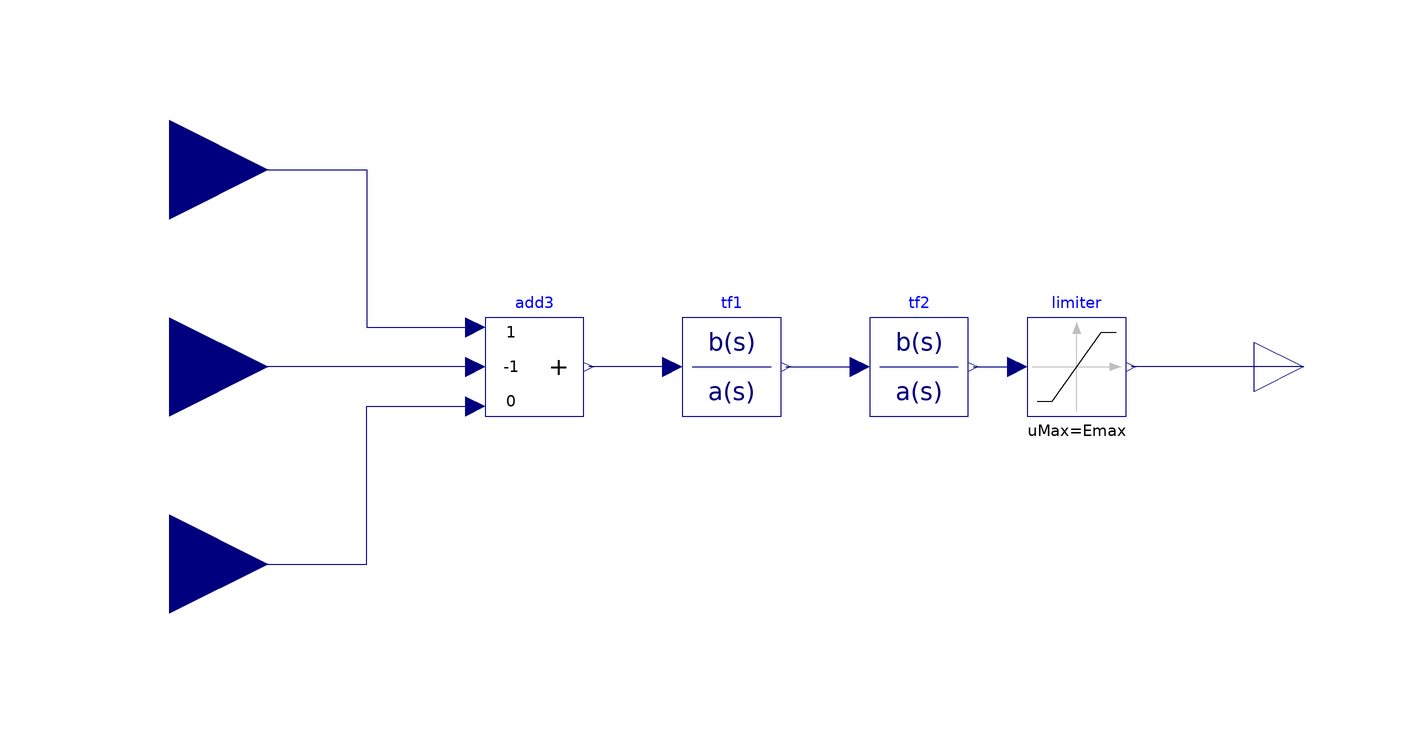

This picture is the connection diagram that the Modelica source below describes through its graphical annotations.

model SEXS

  import Modelica;
  parameter Modelica.SIunits.Time Ta = 3;
  parameter Modelica.SIunits.Time Tb = 10;
  parameter Modelica.SIunits.Time Te = 0.05;
  parameter Modelica.SIunits.PerUnit Emin = 0;
  parameter Modelica.SIunits.PerUnit Emax = 4;
  parameter Modelica.SIunits.PerUnit K = 200;  
  
  Modelica.Blocks.Math.Add3 add3(k2 = -1, k3 = 0)  annotation(
    Placement(visible = true, transformation(origin = {-46, 0}, extent = {{-10, -10}, {10, 10}}, rotation = 0)));
  Modelica.Blocks.Continuous.TransferFunction tf1(a = {Tb, 1}, b = {Ta, 1})  annotation(
    Placement(visible = true, transformation(origin = {-6, 0}, extent = {{-10, -10}, {10, 10}}, rotation = 0)));
  Modelica.Blocks.Continuous.TransferFunction tf2(a = {Te, 1}, b = {K})  annotation(
    Placement(visible = true, transformation(origin = {32, 0}, extent = {{-10, -10}, {10, 10}}, rotation = 0)));
  Modelica.Blocks.Nonlinear.Limiter limiter(limitsAtInit = true, uMax = Emax, uMin = Emin)  annotation(
    Placement(visible = true, transformation(origin = {64, 0}, extent = {{-10, -10}, {10, 10}}, rotation = 0)));
  Modelica.Blocks.Interfaces.RealOutput Efd annotation(
    Placement(visible = true, transformation(origin = {110, 0}, extent = {{-10, -10}, {10, 10}}, rotation = 0), iconTransformation(origin = {110, 0}, extent = {{-10, -10}, {10, 10}}, rotation = 0)));
  Modelica.Blocks.Interfaces.RealInput Vref annotation(
    Placement(visible = true, transformation(origin = {-120, 40}, extent = {{-20, -20}, {20, 20}}, rotation = 0), iconTransformation(origin = {-120, 60}, extent = {{-20, -20}, {20, 20}}, rotation = 0)));
  Modelica.Blocks.Interfaces.RealInput Vc annotation(
    Placement(visible = true, transformation(origin = {-120, 0}, extent = {{-20, -20}, {20, 20}}, rotation = 0), iconTransformation(origin = {-120, 0}, extent = {{-20, -20}, {20, 20}}, rotation = 0)));
  Modelica.Blocks.Interfaces.RealInput Vs annotation(
    Placement(visible = true, transformation(origin = {-120, -40}, extent = {{-20, -20}, {20, 20}}, rotation = 0), iconTransformation(origin = {-120, -60}, extent = {{-20, -20}, {20, 20}}, rotation = 0)));
equation
  connect(tf1.y, tf2.u) annotation(
    Line(points = {{5, 0}, {19, 0}}, color = {0, 0, 127}));
  connect(tf2.y, limiter.u) annotation(
    Line(points = {{43, 0}, {52, 0}}, color = {0, 0, 127}));
  connect(tf1.u, add3.y) annotation(
    Line(points = {{-18, 0}, {-35, 0}}, color = {0, 0, 127}));
  connect(Efd, limiter.y) annotation(
    Line(points = {{110, 0}, {75, 0}}, color = {0, 0, 127}));
  connect(Vs, add3.u3) annotation(
    Line(points = {{-120, -40}, {-80, -40}, {-80, -8}, {-58, -8}}, color = {0, 0, 127}));
  connect(add3.u2, Vc) annotation(
    Line(points = {{-58, 0}, {-120, 0}}, color = {0, 0, 127}));
  connect(Vref, add3.u1) annotation(
    Line(points = {{-120, 40}, {-80, 40}, {-80, 8}, {-58, 8}}, color = {0, 0, 127}));

annotation(
    uses(Modelica(version = "3.2.3")));
end SEXS;